Dataset: archive (1) (GitHub, Bhawana-Bisht/CROPDISEASEPRIDICTION). Classes: blast, healthy, insect damage, leaf folder, scald, stripes, tungro.

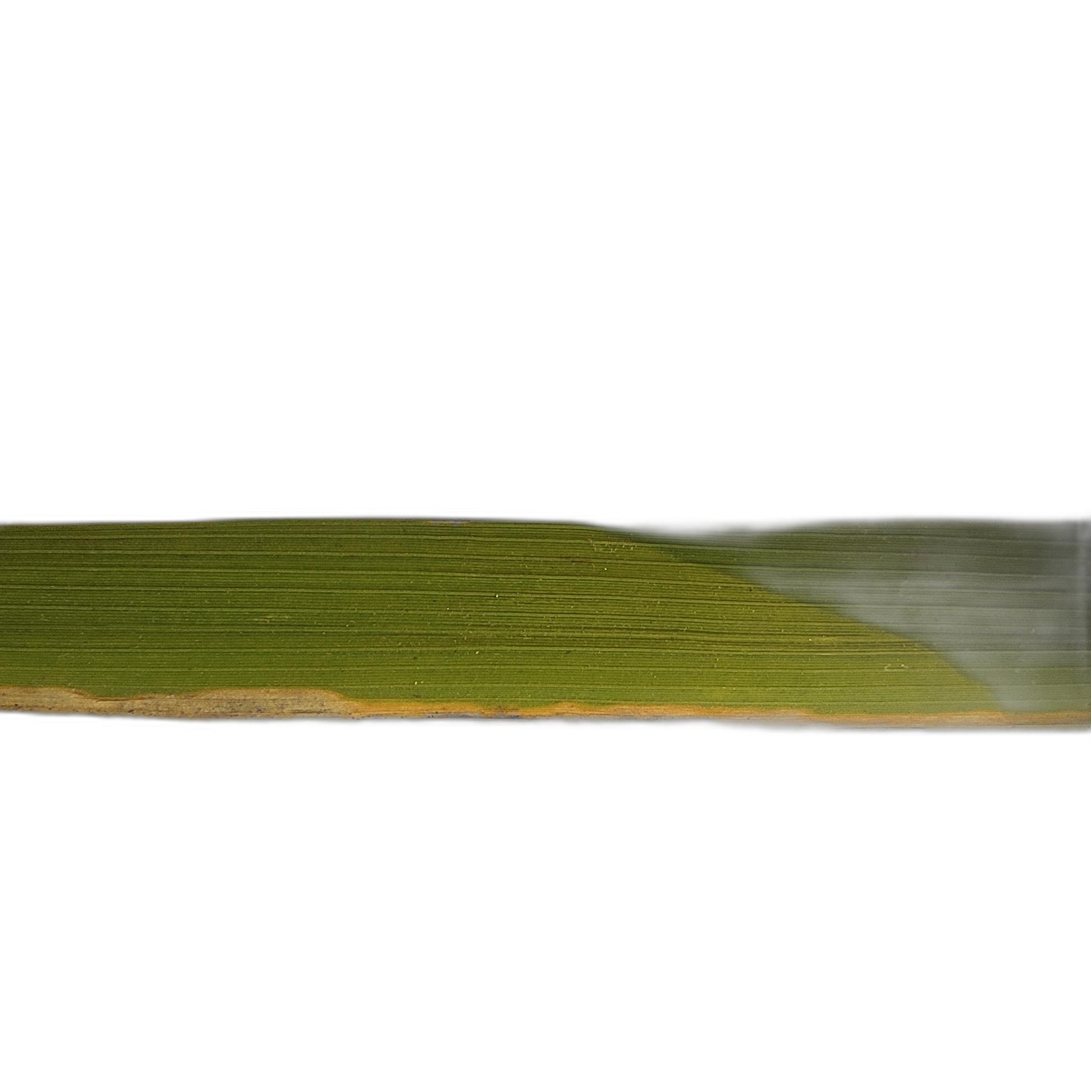
Label: scald

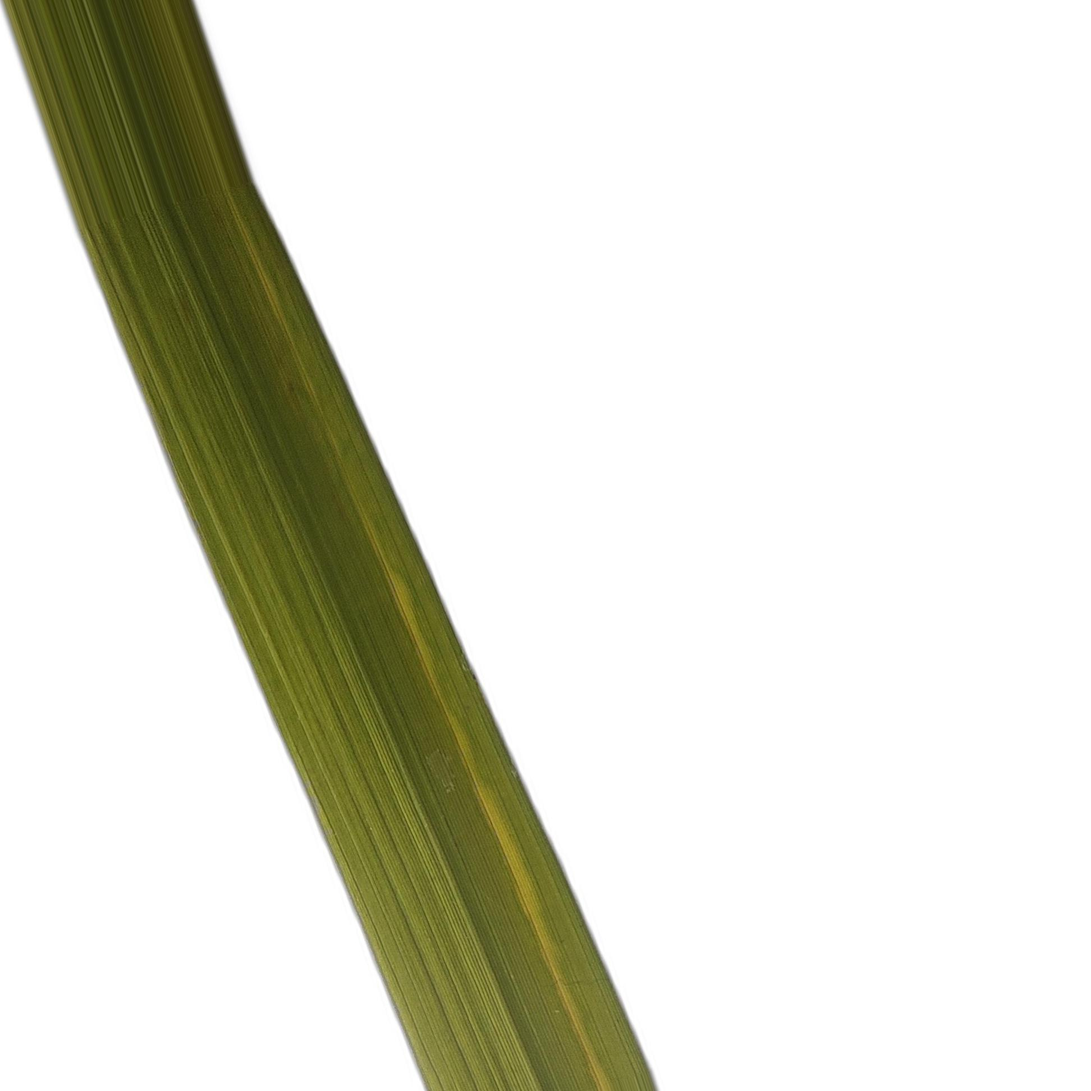
Label: tungro

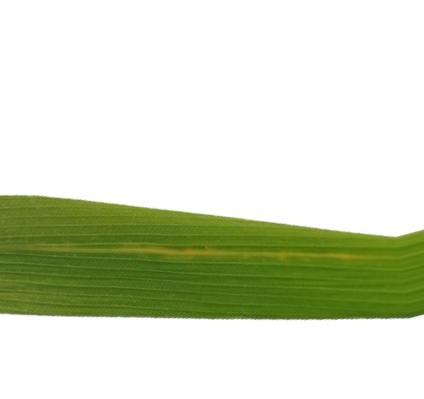
Label: stripes

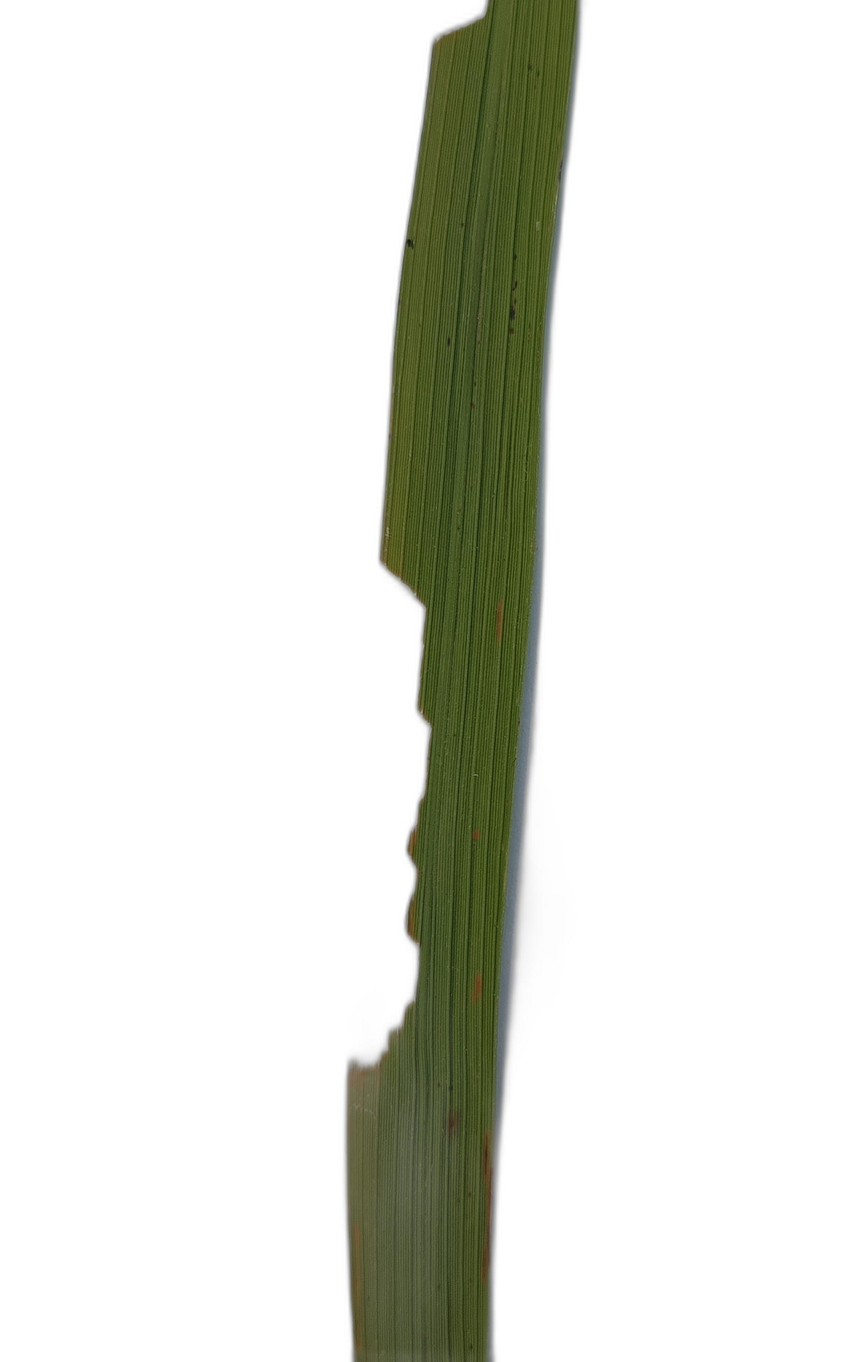
Label: insect damage

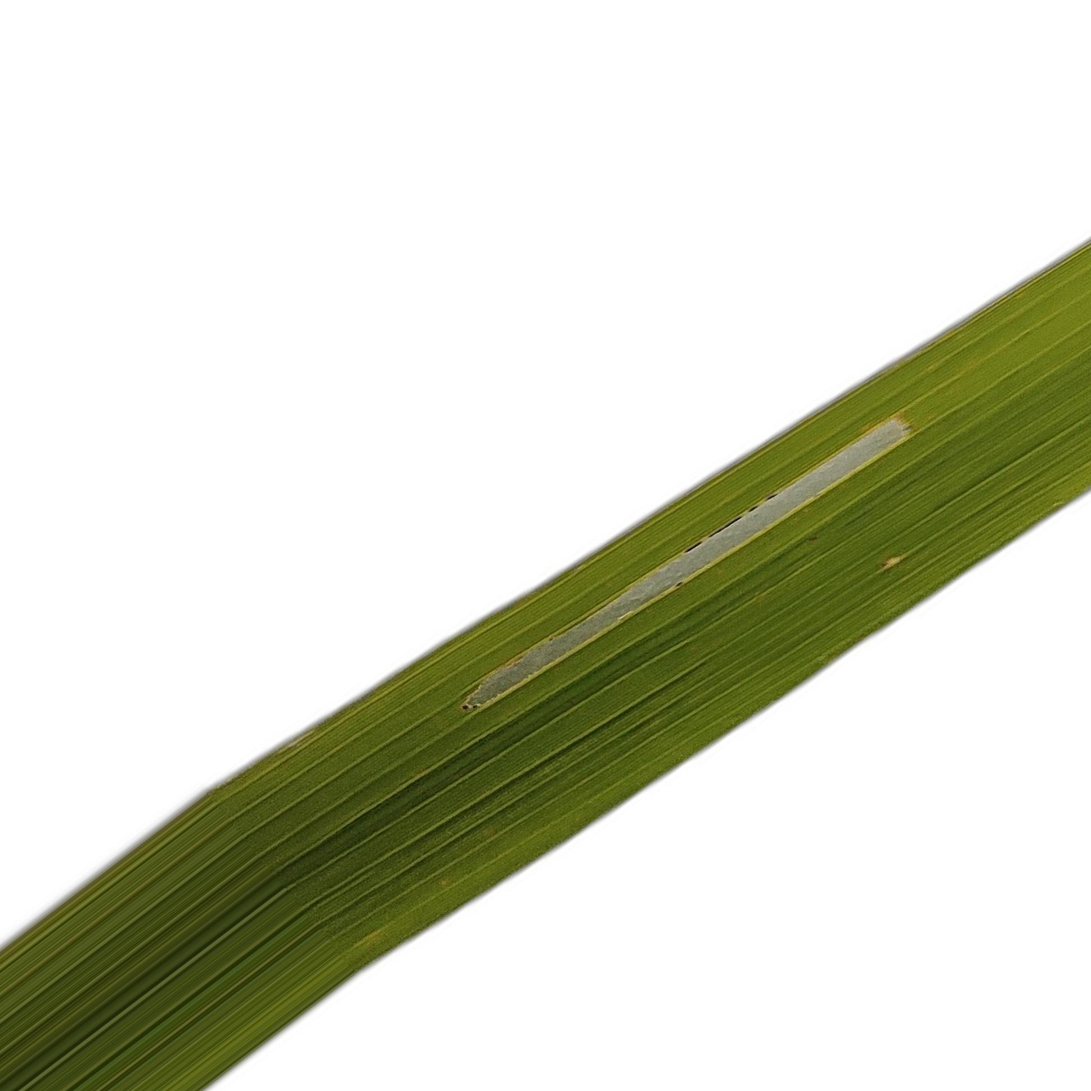
Label: leaf folder

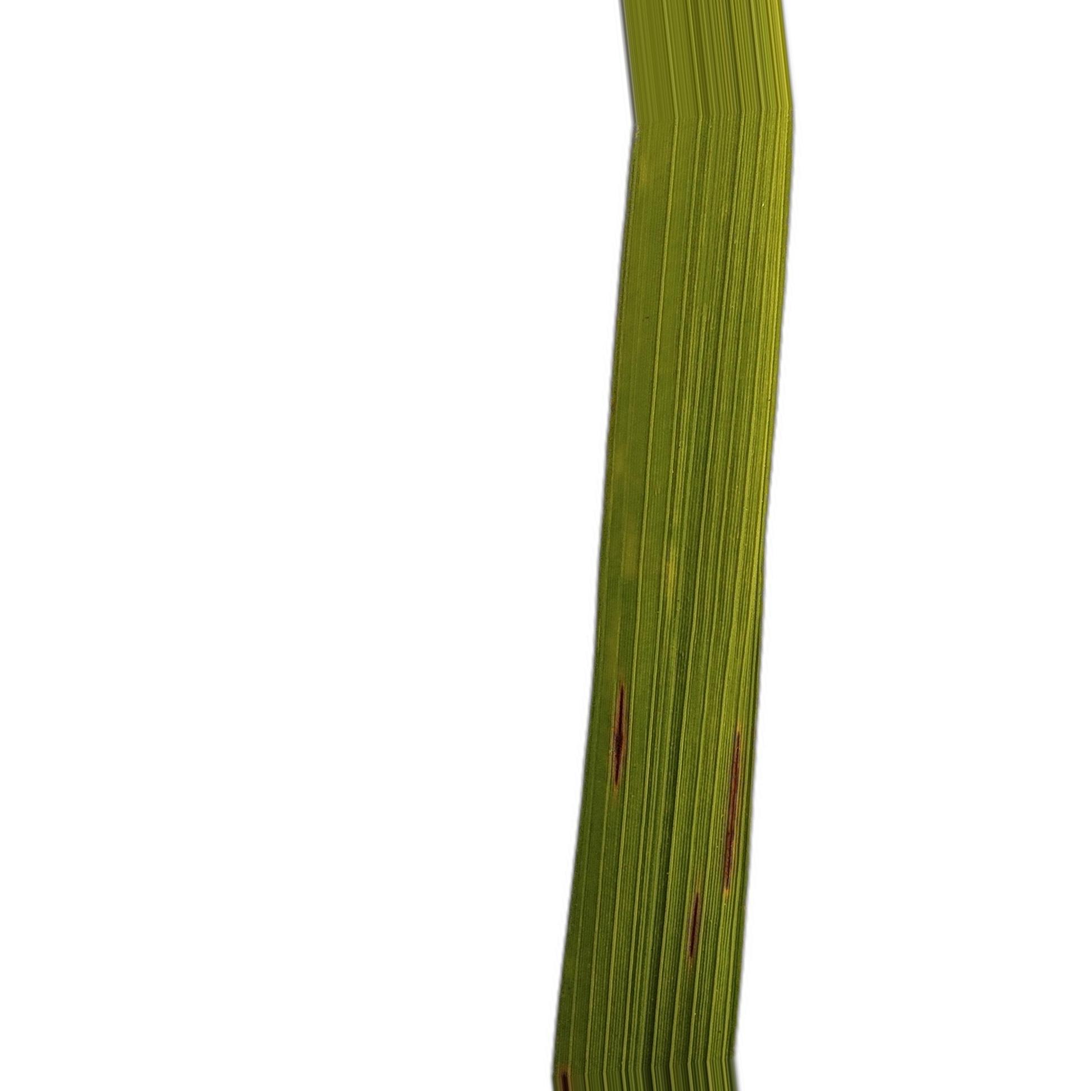
Label: blast
